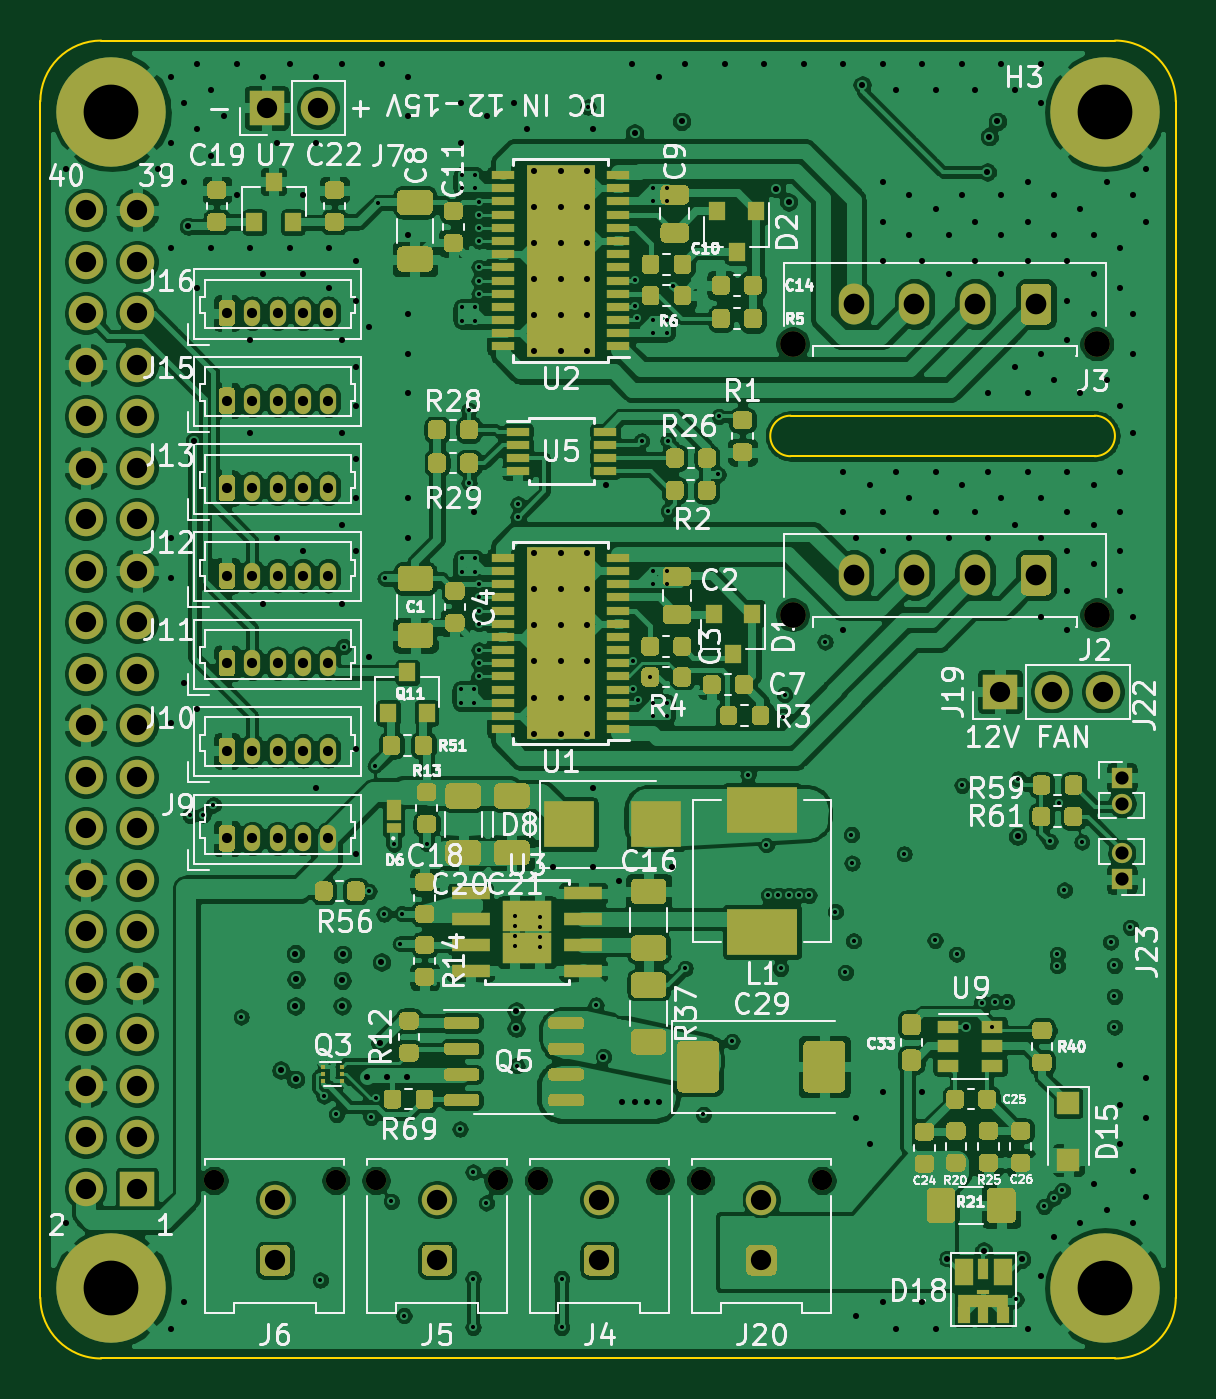
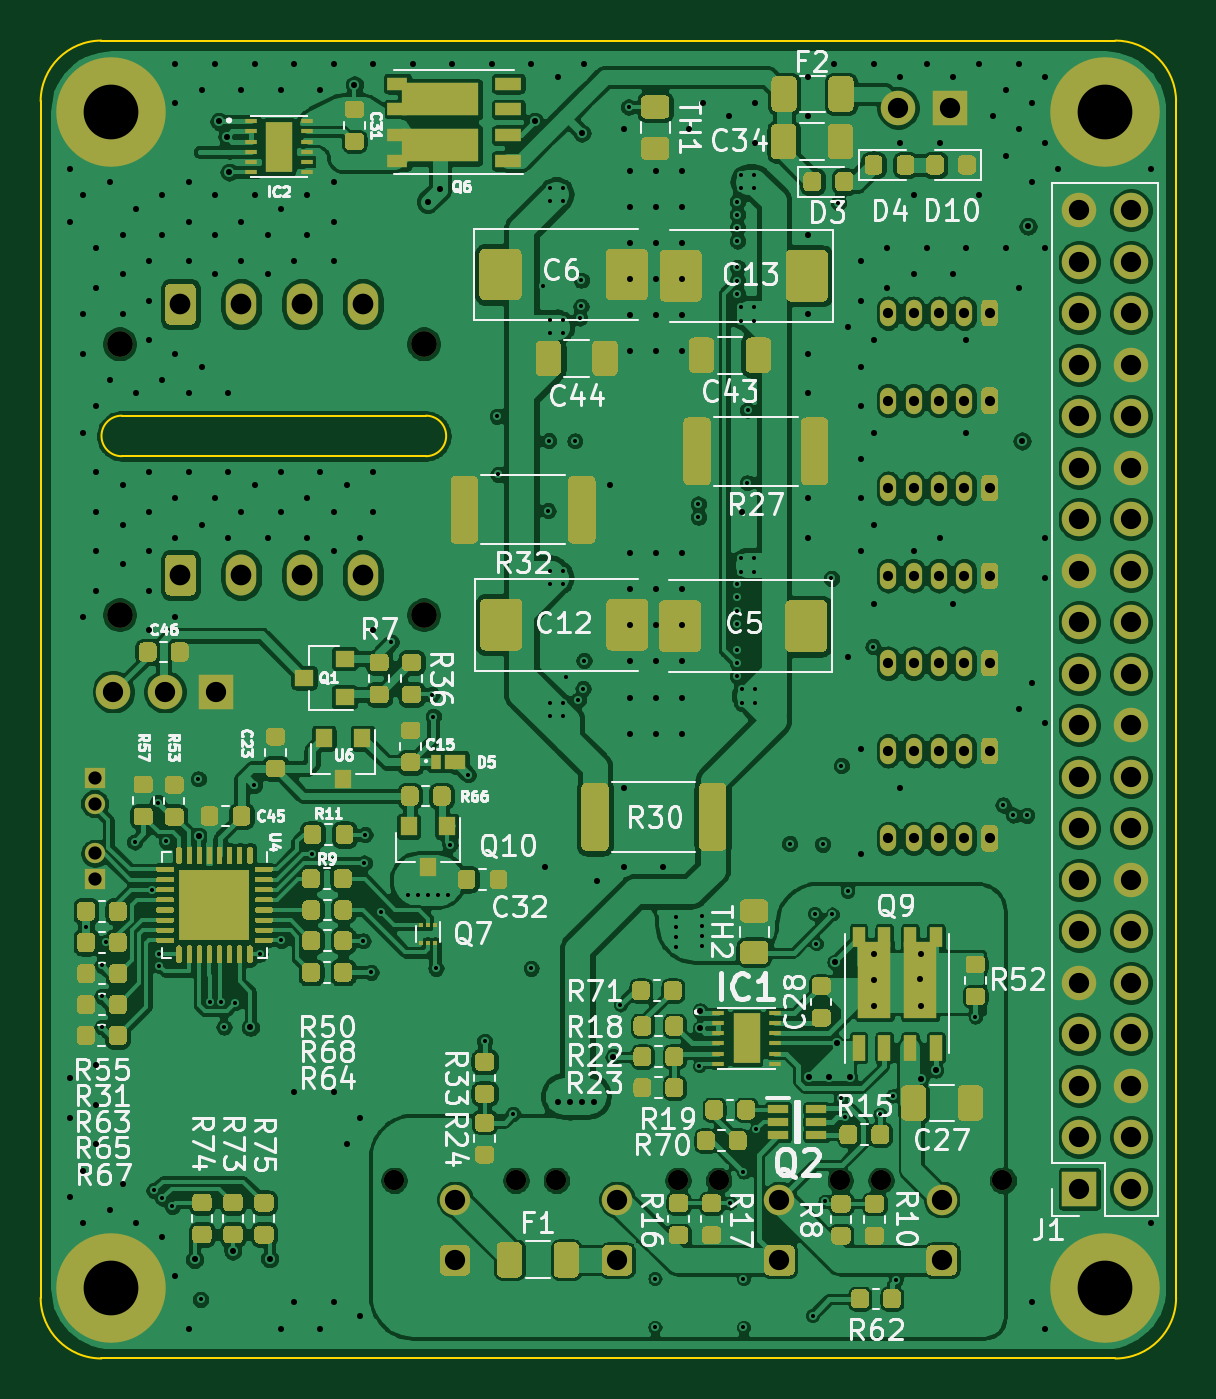
Circuit board: 10 layer files. Board 56.0 x 65.0 mm.
- bottom_copper: rysboard-B_Cu.gbr (603129 bytes)
- bottom_mask: rysboard-B_Mask.gbr (60550 bytes)
- bottom_silk: rysboard-B_SilkS.gbr (74148 bytes)
- outline: rysboard-Edge_Cuts.gbr (1284 bytes)
- top_copper: rysboard-F_Cu.gbr (670014 bytes)
- top_mask: rysboard-F_Mask.gbr (43229 bytes)
- top_silk: rysboard-F_SilkS.gbr (88058 bytes)
- inner_copper: rysboard-In1_Cu.gbr (461274 bytes)
- inner_copper: rysboard-In2_Cu.gbr (477164 bytes)
- drill: rysboard.drl (8784 bytes)

=== bottom_copper: rysboard-B_Cu.gbr (603129 bytes, source omitted) ===
=== bottom_mask: rysboard-B_Mask.gbr (60550 bytes, source omitted) ===
=== bottom_silk: rysboard-B_SilkS.gbr (74148 bytes, source omitted) ===
=== outline: rysboard-Edge_Cuts.gbr ===
G04 #@! TF.GenerationSoftware,KiCad,Pcbnew,(5.1.6)-1*
G04 #@! TF.CreationDate,2021-05-13T15:09:40+02:00*
G04 #@! TF.ProjectId,rysboard,72797362-6f61-4726-942e-6b696361645f,4.2*
G04 #@! TF.SameCoordinates,Original*
G04 #@! TF.FileFunction,Profile,NP*
%FSLAX46Y46*%
G04 Gerber Fmt 4.6, Leading zero omitted, Abs format (unit mm)*
G04 Created by KiCad (PCBNEW (5.1.6)-1) date 2021-05-13 15:09:40*
%MOMM*%
%LPD*%
G01*
G04 APERTURE LIST*
G04 #@! TA.AperFunction,Profile*
%ADD10C,0.100000*%
G04 #@! TD*
G04 APERTURE END LIST*
D10*
X78294000Y-65640400D02*
X128294000Y-65640400D01*
X78294000Y-65640400D02*
G75*
G03*
X75294000Y-68640400I0J-3000000D01*
G01*
X112294000Y-84140400D02*
X127294000Y-84140400D01*
X78294000Y-130640400D02*
X128294000Y-130640400D01*
X128294000Y-130640400D02*
G75*
G03*
X131294000Y-127640400I0J3000000D01*
G01*
X131294000Y-68640400D02*
G75*
G03*
X128294000Y-65640400I-3000000J0D01*
G01*
X112294000Y-84140400D02*
G75*
G03*
X112294000Y-86140400I0J-1000000D01*
G01*
X112294000Y-86140400D02*
X127294000Y-86140400D01*
X127294000Y-84140400D02*
G75*
G02*
X127294000Y-86140400I0J-1000000D01*
G01*
X131294000Y-127640400D02*
X131294000Y-68640400D01*
X75294000Y-127640400D02*
G75*
G03*
X78294000Y-130640400I3000000J0D01*
G01*
X75294000Y-127640400D02*
X75294000Y-68640400D01*
M02*

=== top_copper: rysboard-F_Cu.gbr (670014 bytes, source omitted) ===
=== top_mask: rysboard-F_Mask.gbr (43229 bytes, source omitted) ===
=== top_silk: rysboard-F_SilkS.gbr (88058 bytes, source omitted) ===
=== inner_copper: rysboard-In1_Cu.gbr (461274 bytes, source omitted) ===
=== inner_copper: rysboard-In2_Cu.gbr (477164 bytes, source omitted) ===
=== drill: rysboard.drl (8784 bytes, source omitted) ===
